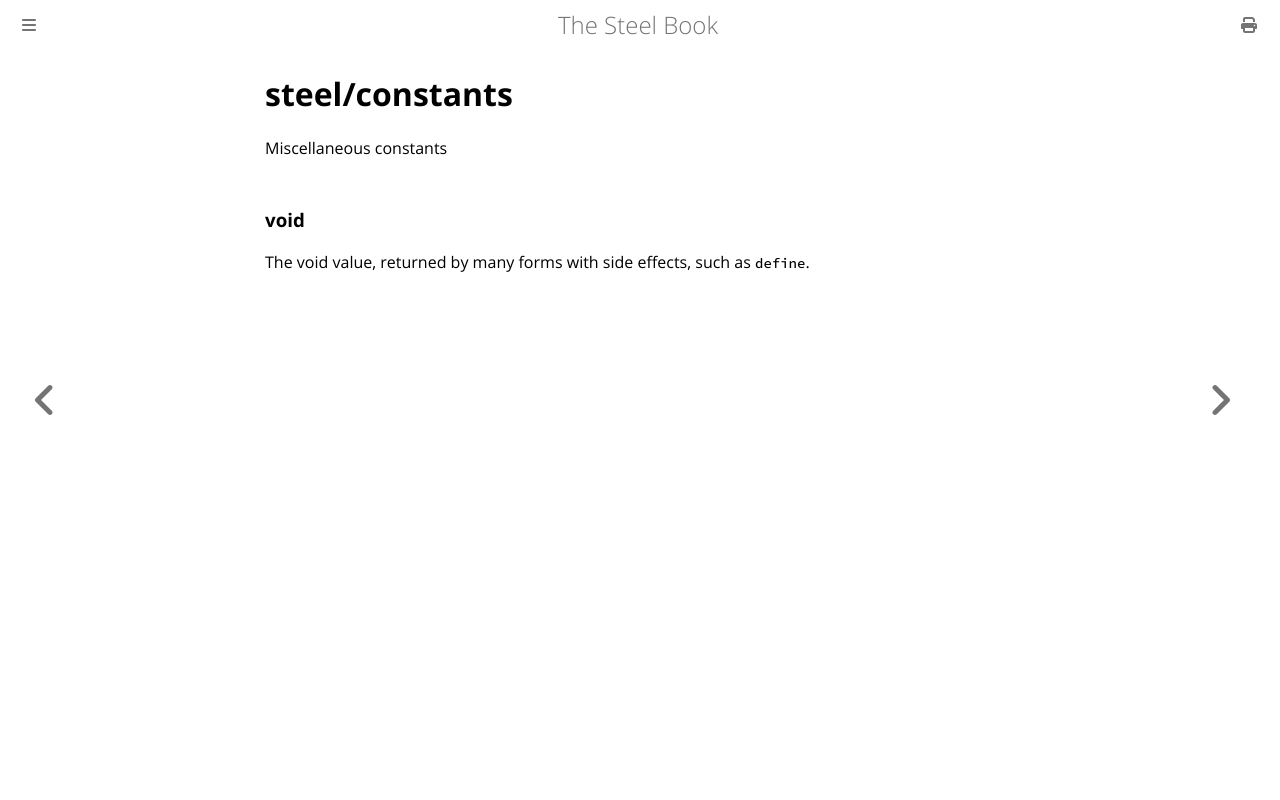

repository: mattwparas/steel · page: book/builtins/steel_constants.html · generator: mdbook

# steel/constants
Miscellaneous constants
### **void**
The void value, returned by many forms with side effects, such as `define`.
